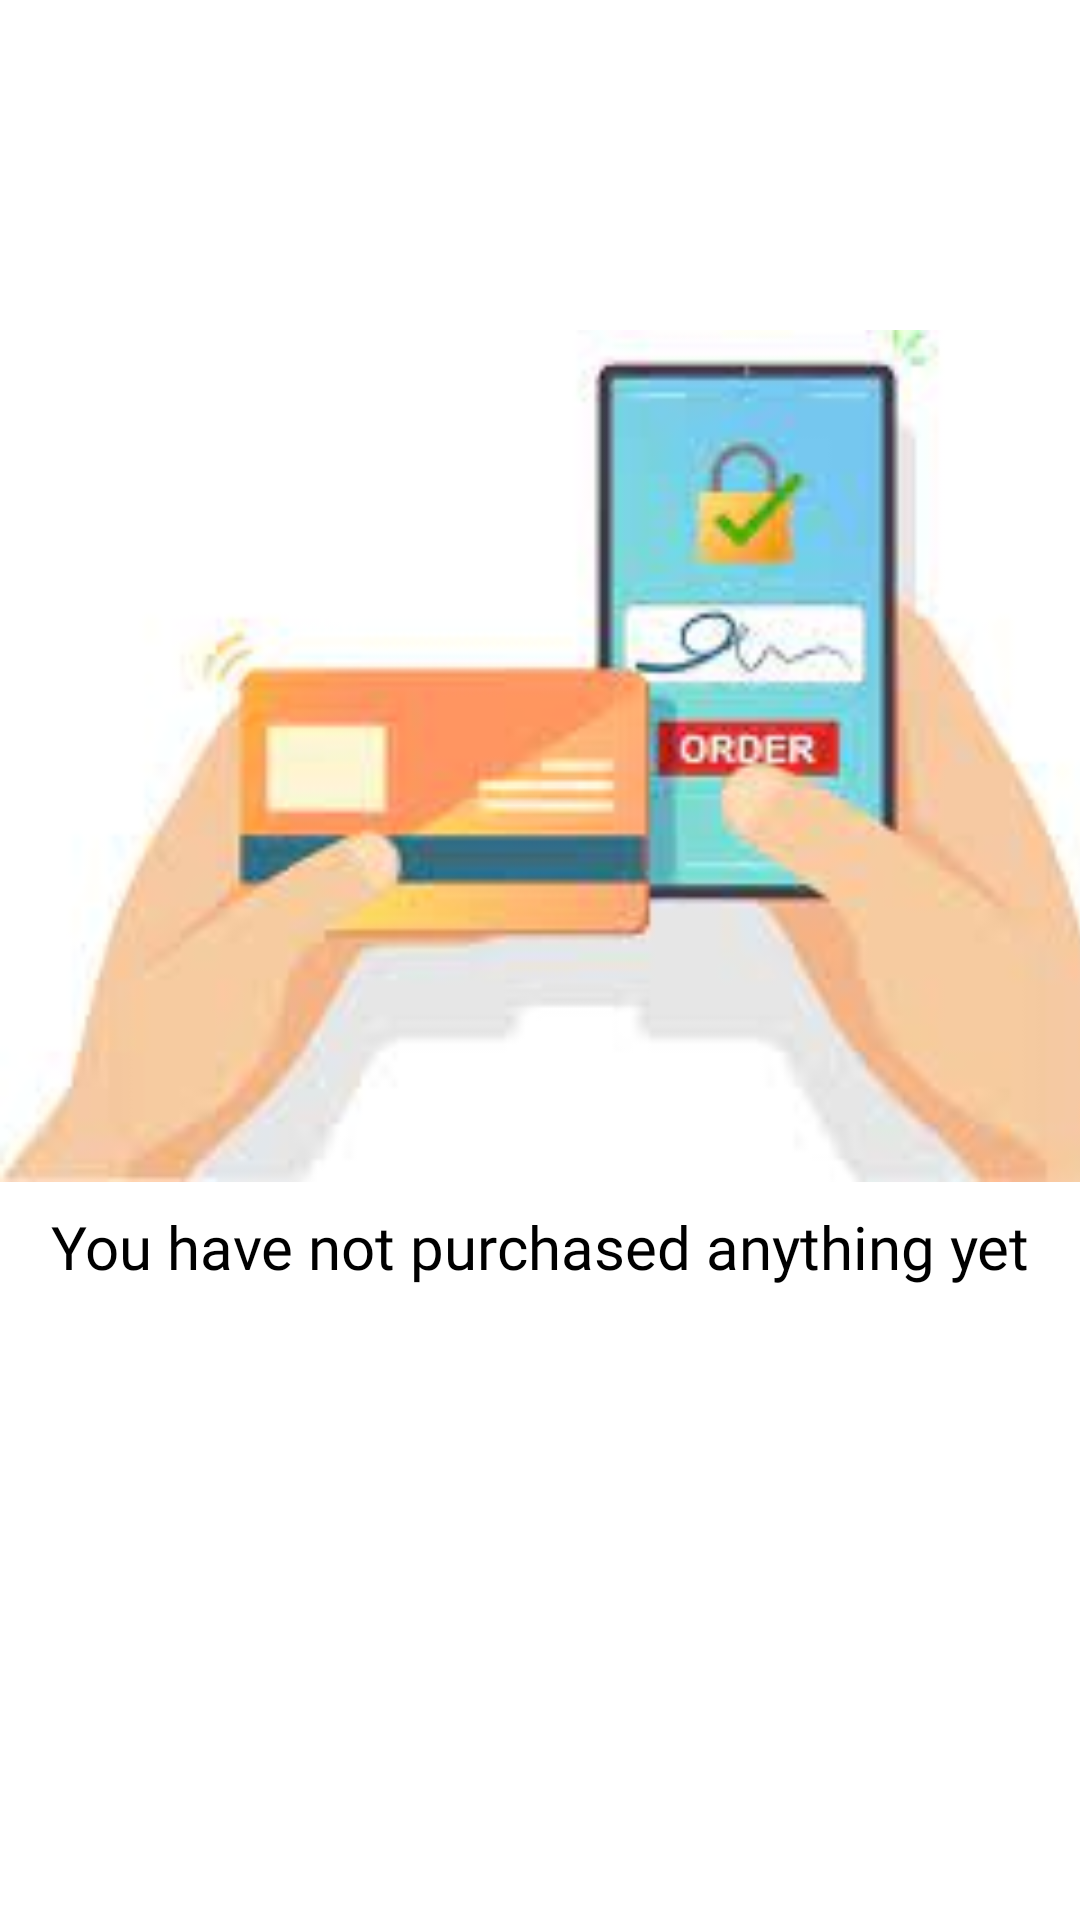

Reconstruct the res/layout file that produces this screen, plus the resources it refers to.
<!-- AndroidManifest.xml: application theme Theme.OnlineStore -->
<!-- res/layout/fragment_my_orders.xml -->
<?xml version="1.0" encoding="utf-8"?>
<FrameLayout xmlns:android="http://schemas.android.com/apk/res/android"
    xmlns:tools="http://schemas.android.com/tools"
    android:layout_width="match_parent"
    android:layout_height="match_parent"
    xmlns:app="http://schemas.android.com/apk/res-auto"
    tools:context=".MyOrdersFragment">

    
    <androidx.constraintlayout.widget.ConstraintLayout
        android:layout_width="match_parent"
        android:layout_height="match_parent">

        <ImageView
            android:id="@+id/new_products_img"
            android:layout_width="400dp"
            android:layout_height="300dp"
            android:src="@drawable/my_order"
            app:layout_constraintBottom_toBottomOf="parent"
            app:layout_constraintTop_toTopOf="parent"
            app:layout_constraintVertical_bias="0.3"
            tools:layout_editor_absoluteX="-5dp" />

        <TextView
            android:layout_width="match_parent"
            android:layout_height="wrap_content"
            android:fontFamily="@font/coresans_cr_medium"
            android:text="You have not purchased anything yet"
            android:textSize="20dp"
            app:layout_constraintVertical_bias="0"
            app:layout_constraintBottom_toBottomOf="parent"
            app:layout_constraintEnd_toEndOf="parent"
            app:layout_constraintStart_toStartOf="parent"
            app:layout_constraintTop_toBottomOf="@+id/new_products_img"
            android:textAlignment="center"/>

    </androidx.constraintlayout.widget.ConstraintLayout>

</FrameLayout>
<!-- resources referenced by this layout -->
<resources>
  <!-- drawable my_order: jpg bitmap (drawable, 4954 bytes) -->
</resources>
